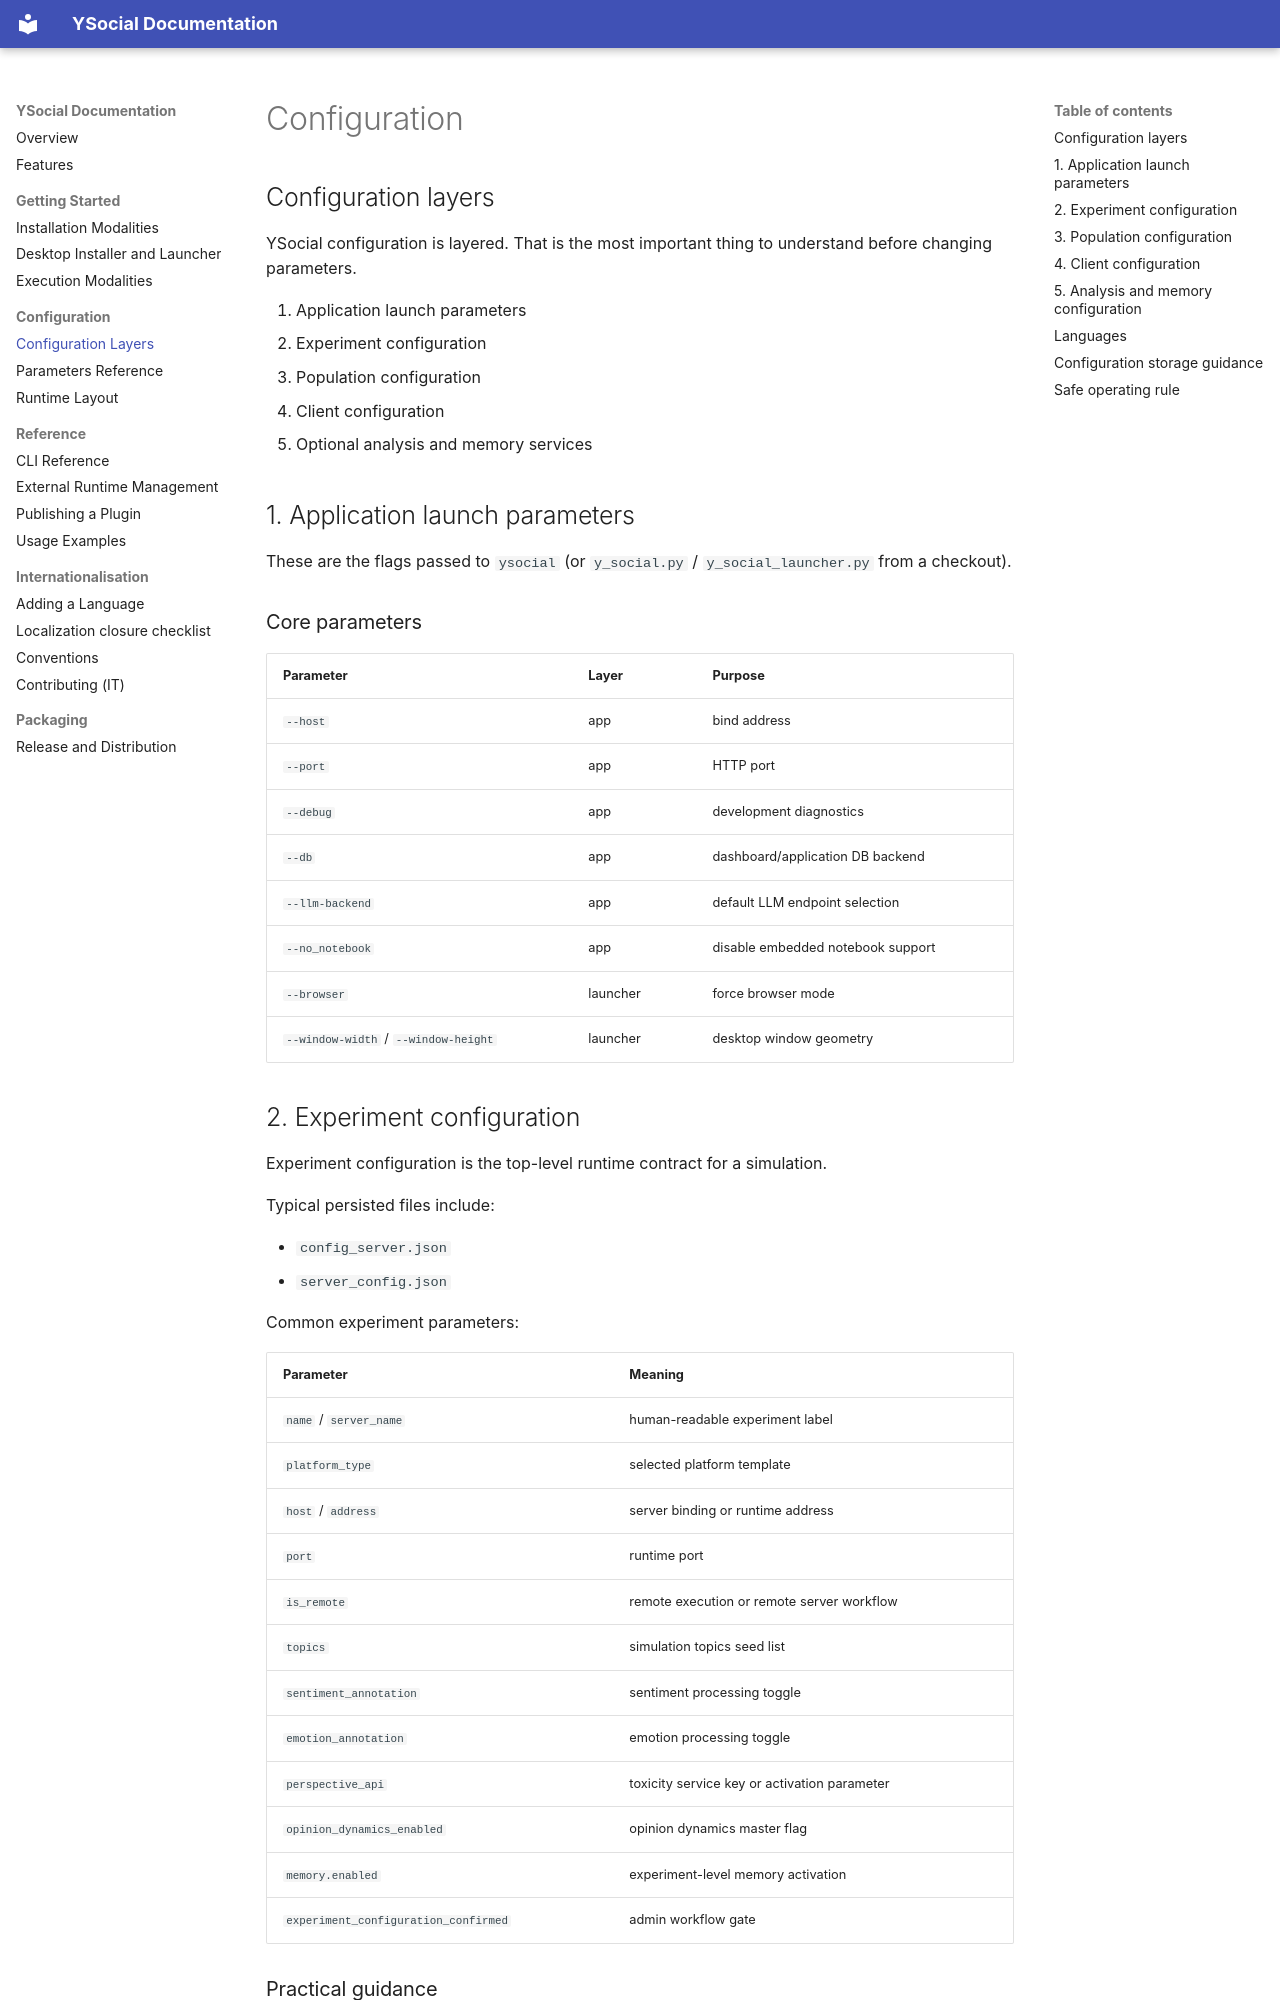

repository: YSocialTwin/YSocial · page: configuration/index.html · generator: mkdocs

# Configuration

## Configuration layers

YSocial configuration is layered. That is the most important thing to understand before changing parameters.

1. Application launch parameters
2. Experiment configuration
3. Population configuration
4. Client configuration
5. Optional analysis and memory services

## 1. Application launch parameters

These are the flags passed to `ysocial` (or `y_social.py` / `y_social_launcher.py` from a checkout).

### Core parameters

| Parameter | Layer | Purpose |
|---|---|---|
| `--host` | app | bind address |
| `--port` | app | HTTP port |
| `--debug` | app | development diagnostics |
| `--db` | app | dashboard/application DB backend |
| `--llm-backend` | app | default LLM endpoint selection |
| `--no_notebook` | app | disable embedded notebook support |
| `--browser` | launcher | force browser mode |
| `--window-width` / `--window-height` | launcher | desktop window geometry |

## 2. Experiment configuration

Experiment configuration is the top-level runtime contract for a simulation.

Typical persisted files include:

- `config_server.json`
- `server_config.json`

Common experiment parameters:

| Parameter | Meaning |
|---|---|
| `name` / `server_name` | human-readable experiment label |
| `platform_type` | selected platform template |
| `host` / `address` | server binding or runtime address |
| `port` | runtime port |
| `is_remote` | remote execution or remote server workflow |
| `topics` | simulation topics seed list |
| `sentiment_annotation` | sentiment processing toggle |
| `emotion_annotation` | emotion processing toggle |
| `perspective_api` | toxicity service key or activation parameter |
| `opinion_dynamics_enabled` | opinion dynamics master flag |
| `memory.enabled` | experiment-level memory activation |
| `experiment_configuration_confirmed` | admin workflow gate |

### Practical guidance

- Treat experiment settings as the master contract for all derived clients.
- Update experiment configuration before starting servers or creating clients when the UI requires confirmation.
- Keep `topics` current. They affect seed content, annotation, and downstream analysis.
